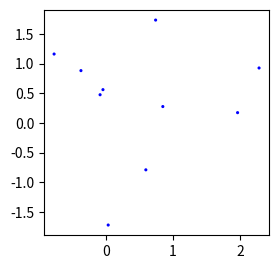

The script that saved this image:
#!/usr/bin/env python3

import matplotlib
matplotlib.use('Agg')
import matplotlib.pyplot as plt
import numpy as np

fig = plt.figure()
ax1 = fig.add_subplot(121)

## the data
N=10
x = np.random.randn(N)
y = np.random.randn(N)

## lefr panel
ax1.scatter(x,y,color='blue',s=5,edgecolor='none')
ax1.set_aspect(1./ax1.get_data_ratio())

## right panel
"""ax2 = fig.add_subplot(122)
props = dict(alpha=0.5, edgecolors='none')

handles = []
colors = ['blue','green','magenta','cyan']
for color in colors:
	x = np.random.randn(N)
	y = np.random.randn(N)
	s = np.random.randint(50,200)
	handles.append(ax2.scatter(x,y,c=color,s=s,**props))

ax2.set_ylim([-5,11])
ax2.set_xlim([-5,11])

ax2.legend(handles, colors)
ax2.grid(True)
ax2.set_aspect(1./ax2.get_data_ratio())
"""
plt.show()
#plt.savefig('color.jpg')
